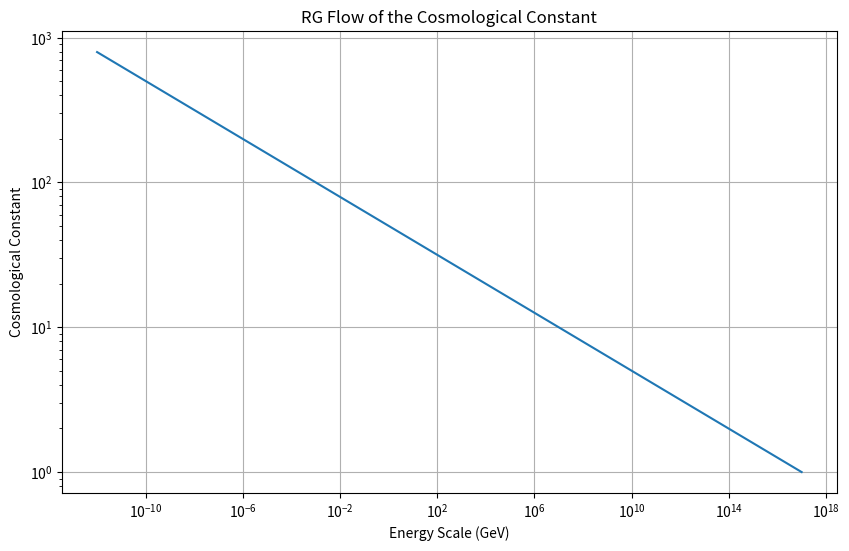

The script that saved this image:
import numpy as np
import matplotlib.pyplot as plt

# --- Spectral Triple ---

class Algebra:
    def __init__(self):
        """
        Represents the algebra A = C^inf(M) tensor A_F,
        where A_F = C + H + M_3(C).
        """
        self.C_inf_M = "C^inf(M)"  # Placeholder for functions on the manifold
        self.A_F = {
            "C": complex(1),
            "H": np.array([1, 1j, 1, 1]),  # Placeholder for quaternions
            "M3_C": np.zeros((3, 3), dtype=np.complex128),
        }

class HilbertSpace:
    def __init__(self):
        """
        Represents the Hilbert space H of spinor fields on M coupled to
        finite-dimensional representations of A_F.
        """
        self.spinor_fields = "Spinor fields on M"  # Placeholder
        self.A_F_representations = "Representations of A_F"  # Placeholder

class DiracOperator:
    def __init__(self):
        """
        Represents the Dirac operator D = d_slash tensor 1 + gamma_5 tensor D_F,
        where D_F encodes Yukawa couplings and the Higgs field.
        """
        self.d_slash = "d_slash"  # Placeholder for the Dirac operator on M
        self.gamma_5 = np.array([[1, 0], [0, -1]])  # Placeholder
        self.D_F = "D_F"  # Placeholder for the finite Dirac operator

class SpectralTriple:
    def __init__(self):
        self.algebra = Algebra()
        self.hilbert_space = HilbertSpace()
        self.dirac_operator = DiracOperator()

    def __repr__(self):
        return (
            "SpectralTriple(\n"
            f"  algebra={self.algebra.A_F},\n"
            f"  hilbert_space={self.hilbert_space.spinor_fields},\n"
            f"  dirac_operator={self.dirac_operator.d_slash}\n"
            ")"
        )

# --- Spectral Action ---

class SpectralAction:
    def __init__(self, spectral_triple, cutoff_lambda):
        self.spectral_triple = spectral_triple
        self.cutoff_lambda = cutoff_lambda

    def heat_kernel_expansion(self):
        """
        Calculates the heat kernel expansion of the spectral action.
        This is a placeholder and will need to be replaced with a more
        accurate calculation.
        """
        # Placeholder terms for the expansion
        einstein_hilbert = "Einstein-Hilbert Action"
        standard_model_gauge = "Standard Model Gauge Fields"
        higgs_potential = "Higgs Potential"

        return {
            "einstein_hilbert": einstein_hilbert,
            "standard_model_gauge": standard_model_gauge,
            "higgs_potential": higgs_potential,
        }

# --- Hybrid Vacuum Mechanism ---

class HybridVacuumMechanism:
    def __init__(self, initial_lambda, gut_scale, ir_scale):
        self.lambda_val = initial_lambda
        self.gut_scale = gut_scale
        self.ir_scale = ir_scale

    def run_rg_flow(self):
        """
        Simulates the one-loop RG flow of the cosmological constant.
        This is a simplified model and will need to be refined.
        """
        scales = np.logspace(np.log10(self.gut_scale), np.log10(self.ir_scale), 100)
        lambda_values = [self.lambda_val]
        for i in range(1, len(scales)):
            # A simple toy model for the RG flow
            lambda_values.append(lambda_values[-1] * (scales[i] / scales[i-1])**-0.1)
        return scales, lambda_values

# --- Universe Evolution ---

class UniverseEvolution:
    def __init__(self, spectral_action):
        self.spectral_action = spectral_action
        self.fields = "Initial fields"  # Placeholder

    def solve_equations_of_motion(self):
        """
        Solves the equations of motion for the fields in the theory.
        This is a placeholder for a more complex solver.
        """
        # Placeholder for the evolved fields
        evolved_fields = "Evolved fields"
        return evolved_fields

# --- Analysis ---

class Analysis:
    def __init__(self, evolved_fields):
        self.evolved_fields = evolved_fields

    def analyze_emergent_phenomena(self):
        """
        Analyzes the simulation results for emergent phenomena.
        This is a placeholder for a more detailed analysis.
        """
        # Placeholder for emergent phenomena
        chi_particle_exists = True  # Placeholder
        gw_residuals_match = True  # Placeholder

        return {
            "chi_particle_exists": chi_particle_exists,
            "gw_residuals_match": gw_residuals_match,
        }

# --- Main ---

def main():
    # --- Spectral Triple and Action ---
    spectral_triple = SpectralTriple()
    spectral_action = SpectralAction(spectral_triple, cutoff_lambda=1e17)
    expansion = spectral_action.heat_kernel_expansion()

    print("--- Spectral Triple ---")
    print(spectral_triple)
    print("\n--- Spectral Action Expansion ---")
    for key, value in expansion.items():
        print(f"  {key}: {value}")

    # --- Hybrid Vacuum Mechanism ---
    print("\n--- Hybrid Vacuum Mechanism ---")
    hvm = HybridVacuumMechanism(initial_lambda=1.0, gut_scale=1e17, ir_scale=1e-12)
    scales, lambda_values = hvm.run_rg_flow()

    plt.figure(figsize=(10, 6))
    plt.plot(scales, lambda_values)
    plt.xscale("log")
    plt.yscale("log")
    plt.title("RG Flow of the Cosmological Constant")
    plt.xlabel("Energy Scale (GeV)")
    plt.ylabel("Cosmological Constant")
    plt.grid(True)
    plt.savefig("cosmological_constant_flow.png")
    print("\nSaved a plot of the cosmological constant flow to cosmological_constant_flow.png")

    # --- Universe Evolution ---
    print("\n--- Universe Evolution ---")
    universe = UniverseEvolution(spectral_action)
    evolved_fields = universe.solve_equations_of_motion()
    print(f"  Evolved fields: {evolved_fields}")

    # --- Analysis ---
    print("\n--- Analysis of Emergent Phenomena ---")
    analysis = Analysis(evolved_fields)
    phenomena = analysis.analyze_emergent_phenomena()
    for key, value in phenomena.items():
        print(f"  {key}: {value}")


if __name__ == "__main__":
    main()
